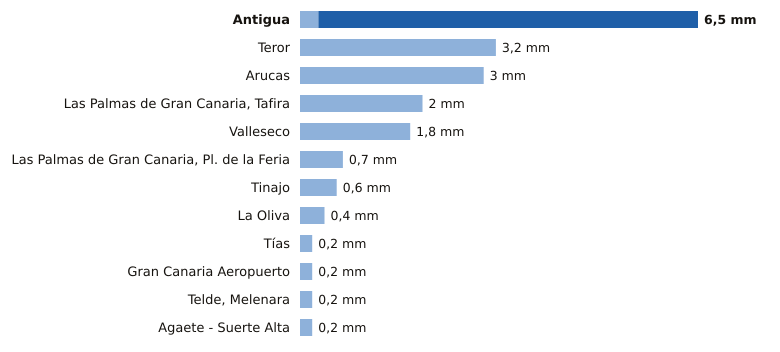

The file beside this chart, header and first rows:
estacion, provincia, indicativo, mm_6_dias_anteriores, mm_hoy, mm_7_dias, horas_de_hoy
Antigua, Las Palmas, C248E, 0.3, 6.2, 6.5, 18
Teror, Las Palmas, C656V, 3.2, 0.0, 3.2, 16
Arucas, Las Palmas, C669B, 3.0, 0.0, 3.0, 16
Las Palmas de Gran Canaria, Tafira, Las Palmas, C658X, 2.0, 0.0, 2.0, 18
Valleseco, Las Palmas, C665T, 1.8, 0.0, 1.8, 16
Las Palmas de Gran Canaria, Pl. de la Fe…, Las Palmas, C659M, 0.7, 0.0, 0.7, 17
Tinajo, Las Palmas, C048W, 0.6, 0.0, 0.6, 16
La Oliva, Las Palmas, C258K, 0.4, 0.0, 0.4, 18
Tías, Las Palmas, C018J, 0.2, 0.0, 0.2, 16
Gran Canaria Aeropuerto, Las Palmas, C649I, 0.2, 0.0, 0.2, 18
Telde, Melenara, Las Palmas, C649R, 0.2, 0.0, 0.2, 17
Agaete - Suerte Alta, Las Palmas, C668V, 0.2, 0.0, 0.2, 16
